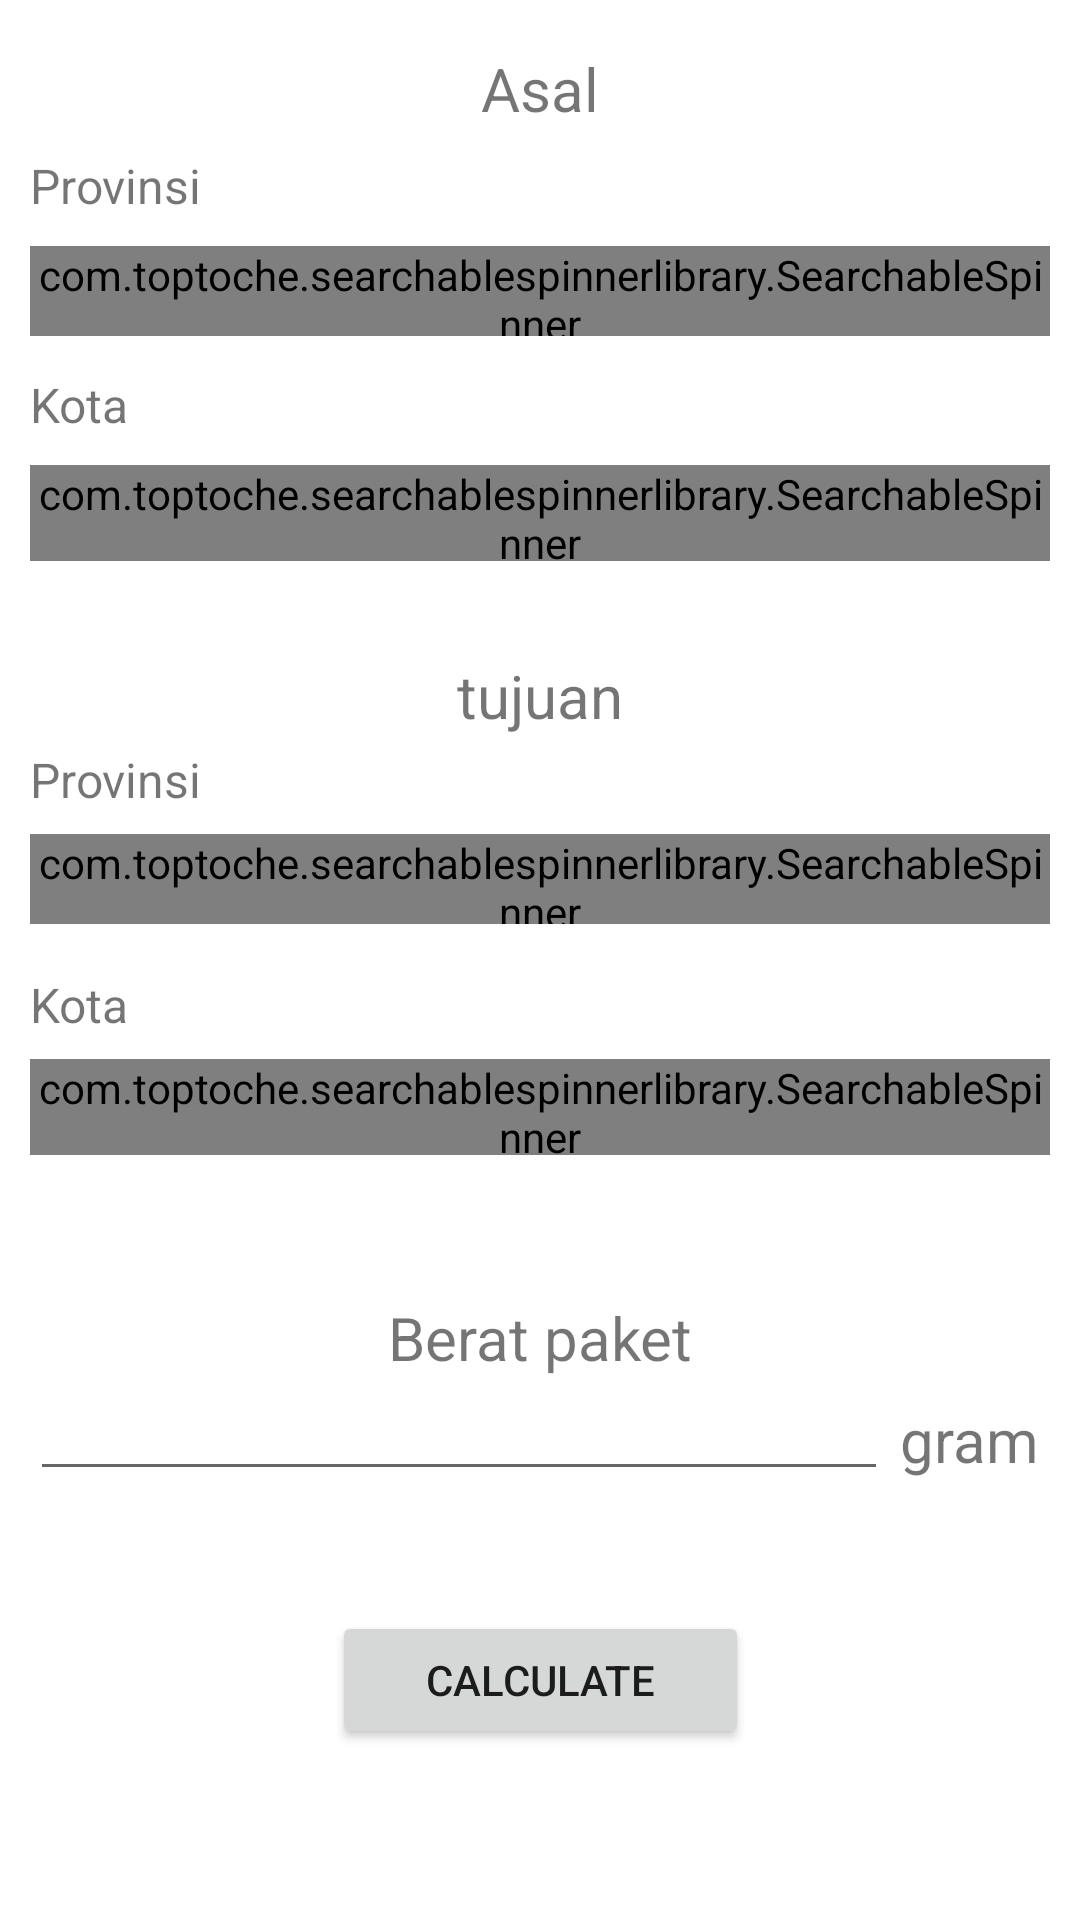

Write the Android layout XML for this screen, with the resource values it uses.
<!-- AndroidManifest.xml: application theme Theme.CourierTrack -->
<!-- res/layout/fragment_cekongkit.xml -->
<?xml version="1.0" encoding="utf-8"?>
<androidx.constraintlayout.widget.ConstraintLayout xmlns:android="http://schemas.android.com/apk/res/android"
    xmlns:app="http://schemas.android.com/apk/res-auto"
    xmlns:tools="http://schemas.android.com/tools"
    android:layout_width="match_parent"
    android:layout_height="match_parent"
    tools:context=".Cekongkit">

    <androidx.constraintlayout.widget.ConstraintLayout
        android:layout_width="0dp"
        android:layout_height="0dp"
        app:layout_constraintBottom_toBottomOf="parent"
        app:layout_constraintEnd_toEndOf="parent"
        app:layout_constraintHorizontal_bias="1.0"
        app:layout_constraintStart_toStartOf="parent"
        app:layout_constraintTop_toTopOf="parent"
        app:layout_constraintVertical_bias="0.0">

        <TextView
            android:id="@+id/textView7"
            android:layout_width="0dp"
            android:layout_height="27dp"
            android:layout_marginStart="150dp"
            android:layout_marginLeft="150dp"
            android:layout_marginTop="16dp"
            android:layout_marginEnd="150dp"
            android:layout_marginRight="150dp"
            android:gravity="center"
            android:text="Asal"
            android:textSize="20sp"
            app:layout_constraintEnd_toEndOf="parent"
            app:layout_constraintHorizontal_bias="0.498"
            app:layout_constraintStart_toStartOf="parent"
            app:layout_constraintTop_toTopOf="parent" />

        <TextView
            android:id="@+id/textView6"
            android:layout_width="0dp"
            android:layout_height="29dp"
            android:layout_marginStart="10dp"
            android:layout_marginLeft="10dp"
            android:layout_marginTop="8dp"
            android:layout_marginEnd="10dp"
            android:layout_marginRight="10dp"
            android:text="Provinsi"
            android:textSize="16sp"
            app:layout_constraintEnd_toEndOf="parent"
            app:layout_constraintHorizontal_bias="0.0"
            app:layout_constraintStart_toStartOf="parent"
            app:layout_constraintTop_toBottomOf="@+id/textView7" />

        <TextView
            android:id="@+id/textView14"
            android:layout_width="0dp"
            android:layout_height="29dp"
            android:layout_marginStart="10dp"
            android:layout_marginLeft="10dp"
            android:layout_marginEnd="10dp"
            android:layout_marginRight="10dp"
            android:text="Provinsi"
            android:textSize="16sp"
            app:layout_constraintEnd_toEndOf="parent"
            app:layout_constraintHorizontal_bias="0.0"
            app:layout_constraintStart_toStartOf="parent"
            app:layout_constraintTop_toBottomOf="@+id/textView12" />

        <TextView
            android:id="@+id/textView13"
            android:layout_width="0dp"
            android:layout_height="29dp"
            android:layout_marginStart="10dp"
            android:layout_marginLeft="10dp"
            android:layout_marginTop="12dp"
            android:layout_marginEnd="10dp"
            android:layout_marginRight="10dp"
            android:text="Kota"
            android:textSize="16sp"
            app:layout_constraintEnd_toEndOf="parent"
            app:layout_constraintHorizontal_bias="1.0"
            app:layout_constraintStart_toStartOf="parent"
            app:layout_constraintTop_toBottomOf="@+id/spinongkir_asal_prov" />

        <TextView
            android:id="@+id/textView15"
            android:layout_width="0dp"
            android:layout_height="29dp"
            android:layout_marginStart="10dp"
            android:layout_marginLeft="10dp"
            android:layout_marginTop="16dp"
            android:layout_marginEnd="10dp"
            android:layout_marginRight="10dp"
            android:text="Kota"
            android:textSize="16sp"
            app:layout_constraintEnd_toEndOf="parent"
            app:layout_constraintHorizontal_bias="0.0"
            app:layout_constraintStart_toStartOf="parent"
            app:layout_constraintTop_toBottomOf="@+id/spinongkir_asal_prov2" />

        <com.toptoche.searchablespinnerlibrary.SearchableSpinner
            android:id="@+id/spinongkir_asal_prov"
            android:layout_width="0dp"
            android:layout_height="30dp"
            android:layout_marginStart="10dp"
            android:layout_marginLeft="10dp"
            android:layout_marginTop="2dp"
            android:layout_marginEnd="10dp"
            android:layout_marginRight="10dp"
            app:layout_constraintEnd_toEndOf="parent"
            app:layout_constraintHorizontal_bias="1.0"
            app:layout_constraintStart_toStartOf="parent"
            app:layout_constraintTop_toBottomOf="@+id/textView6" />

        <com.toptoche.searchablespinnerlibrary.SearchableSpinner
            android:id="@+id/spinongkir_asal_kota"
            android:layout_width="0dp"
            android:layout_height="32dp"
            android:layout_marginStart="10dp"
            android:layout_marginLeft="10dp"
            android:layout_marginTop="2dp"
            android:layout_marginEnd="10dp"
            android:layout_marginRight="10dp"
            app:barrierAllowsGoneWidgets="true"
            app:layout_constraintEnd_toEndOf="parent"
            app:layout_constraintStart_toStartOf="parent"
            app:layout_constraintTop_toBottomOf="@+id/textView13" />

        <com.toptoche.searchablespinnerlibrary.SearchableSpinner
            android:id="@+id/spinongkir_asal_kota2"
            android:layout_width="0dp"
            android:layout_height="32dp"
            android:layout_marginStart="10dp"
            android:layout_marginLeft="10dp"
            android:layout_marginEnd="10dp"
            android:layout_marginRight="10dp"
            app:barrierAllowsGoneWidgets="true"
            app:layout_constraintEnd_toEndOf="parent"
            app:layout_constraintHorizontal_bias="0.0"
            app:layout_constraintStart_toStartOf="parent"
            app:layout_constraintTop_toBottomOf="@+id/textView15" />

        <TextView
            android:id="@+id/textView12"
            android:layout_width="0dp"
            android:layout_height="34dp"
            android:layout_marginStart="150dp"
            android:layout_marginLeft="150dp"
            android:layout_marginTop="28dp"
            android:layout_marginEnd="150dp"
            android:layout_marginRight="150dp"
            android:gravity="center"
            android:text="tujuan"
            android:textSize="20sp"
            app:layout_constraintEnd_toEndOf="parent"
            app:layout_constraintHorizontal_bias="0.498"
            app:layout_constraintStart_toStartOf="parent"
            app:layout_constraintTop_toBottomOf="@+id/spinongkir_asal_kota" />

        <TextView
            android:id="@+id/textView17"
            android:layout_width="0dp"
            android:layout_height="34dp"
            android:layout_marginStart="100dp"
            android:layout_marginLeft="100dp"
            android:layout_marginTop="44dp"
            android:layout_marginEnd="100dp"
            android:layout_marginRight="100dp"
            android:gravity="center"
            android:text="Berat paket"
            android:textSize="20sp"
            app:layout_constraintEnd_toEndOf="parent"
            app:layout_constraintHorizontal_bias="0.0"
            app:layout_constraintStart_toStartOf="parent"
            app:layout_constraintTop_toBottomOf="@+id/spinongkir_asal_kota2" />

        <TextView
            android:id="@+id/textView19"
            android:layout_width="0dp"
            android:layout_height="34dp"
            android:layout_marginEnd="10dp"
            android:layout_marginRight="10dp"
            android:gravity="center"
            android:text="gram"
            android:textSize="20sp"
            app:layout_constraintEnd_toEndOf="parent"
            app:layout_constraintHorizontal_bias="1.0"
            app:layout_constraintStart_toEndOf="@+id/textView18"
            app:layout_constraintTop_toBottomOf="@+id/textView17" />

        <com.toptoche.searchablespinnerlibrary.SearchableSpinner
            android:id="@+id/spinongkir_asal_prov2"
            android:layout_width="0dp"
            android:layout_height="30dp"
            android:layout_marginStart="10dp"
            android:layout_marginLeft="10dp"
            android:layout_marginEnd="10dp"
            android:layout_marginRight="10dp"
            app:layout_constraintEnd_toEndOf="parent"
            app:layout_constraintHorizontal_bias="0.0"
            app:layout_constraintStart_toStartOf="parent"
            app:layout_constraintTop_toBottomOf="@+id/textView14" />

        <EditText
            android:id="@+id/textView18"
            android:layout_width="286dp"
            android:layout_height="34dp"
            android:layout_marginStart="10dp"
            android:layout_marginLeft="10dp"
            android:layout_marginEnd="10dp"
            android:layout_marginRight="10dp"
            android:inputType="number"
            app:layout_constraintEnd_toEndOf="parent"
            app:layout_constraintHorizontal_bias="0.0"
            app:layout_constraintStart_toStartOf="parent"
            app:layout_constraintTop_toBottomOf="@+id/textView17" />

        <Button
            android:id="@+id/button"
            android:layout_width="139dp"
            android:layout_height="46dp"
            android:layout_marginTop="40dp"
            android:text="calculate"
            app:layout_constraintEnd_toEndOf="parent"
            app:layout_constraintStart_toStartOf="parent"
            app:layout_constraintTop_toBottomOf="@+id/textView18" />


    </androidx.constraintlayout.widget.ConstraintLayout>
</androidx.constraintlayout.widget.ConstraintLayout>
<!-- resources referenced by this layout -->
<resources>
  <style name="Theme.CourierTrack" parent="Theme.MaterialComponents.DayNight.DarkActionBar">
          
          <item name="colorPrimary">@color/purple_500</item>
          <item name="colorPrimaryVariant">@color/purple_700</item>
          <item name="colorOnPrimary">@color/white</item>
          
          <item name="colorSecondary">@color/teal_200</item>
          <item name="colorSecondaryVariant">@color/teal_700</item>
          <item name="colorOnSecondary">@color/black</item>
          
          <item name="android:statusBarColor" tools:targetApi="l">?attr/colorPrimaryVariant</item>
          
      </style>
  <!-- not gathered from this repository: default colours our renderer supplied (Android Studio template values) -->
  <color name="purple_500">#FF6200EE</color>
  <color name="purple_700">#FF3700B3</color>
  <color name="teal_200">#FF03DAC5</color>
  <color name="teal_700">#FF018786</color>
  <color name="black">#FF000000</color>
  <color name="white">#FFFFFFFF</color>
</resources>
